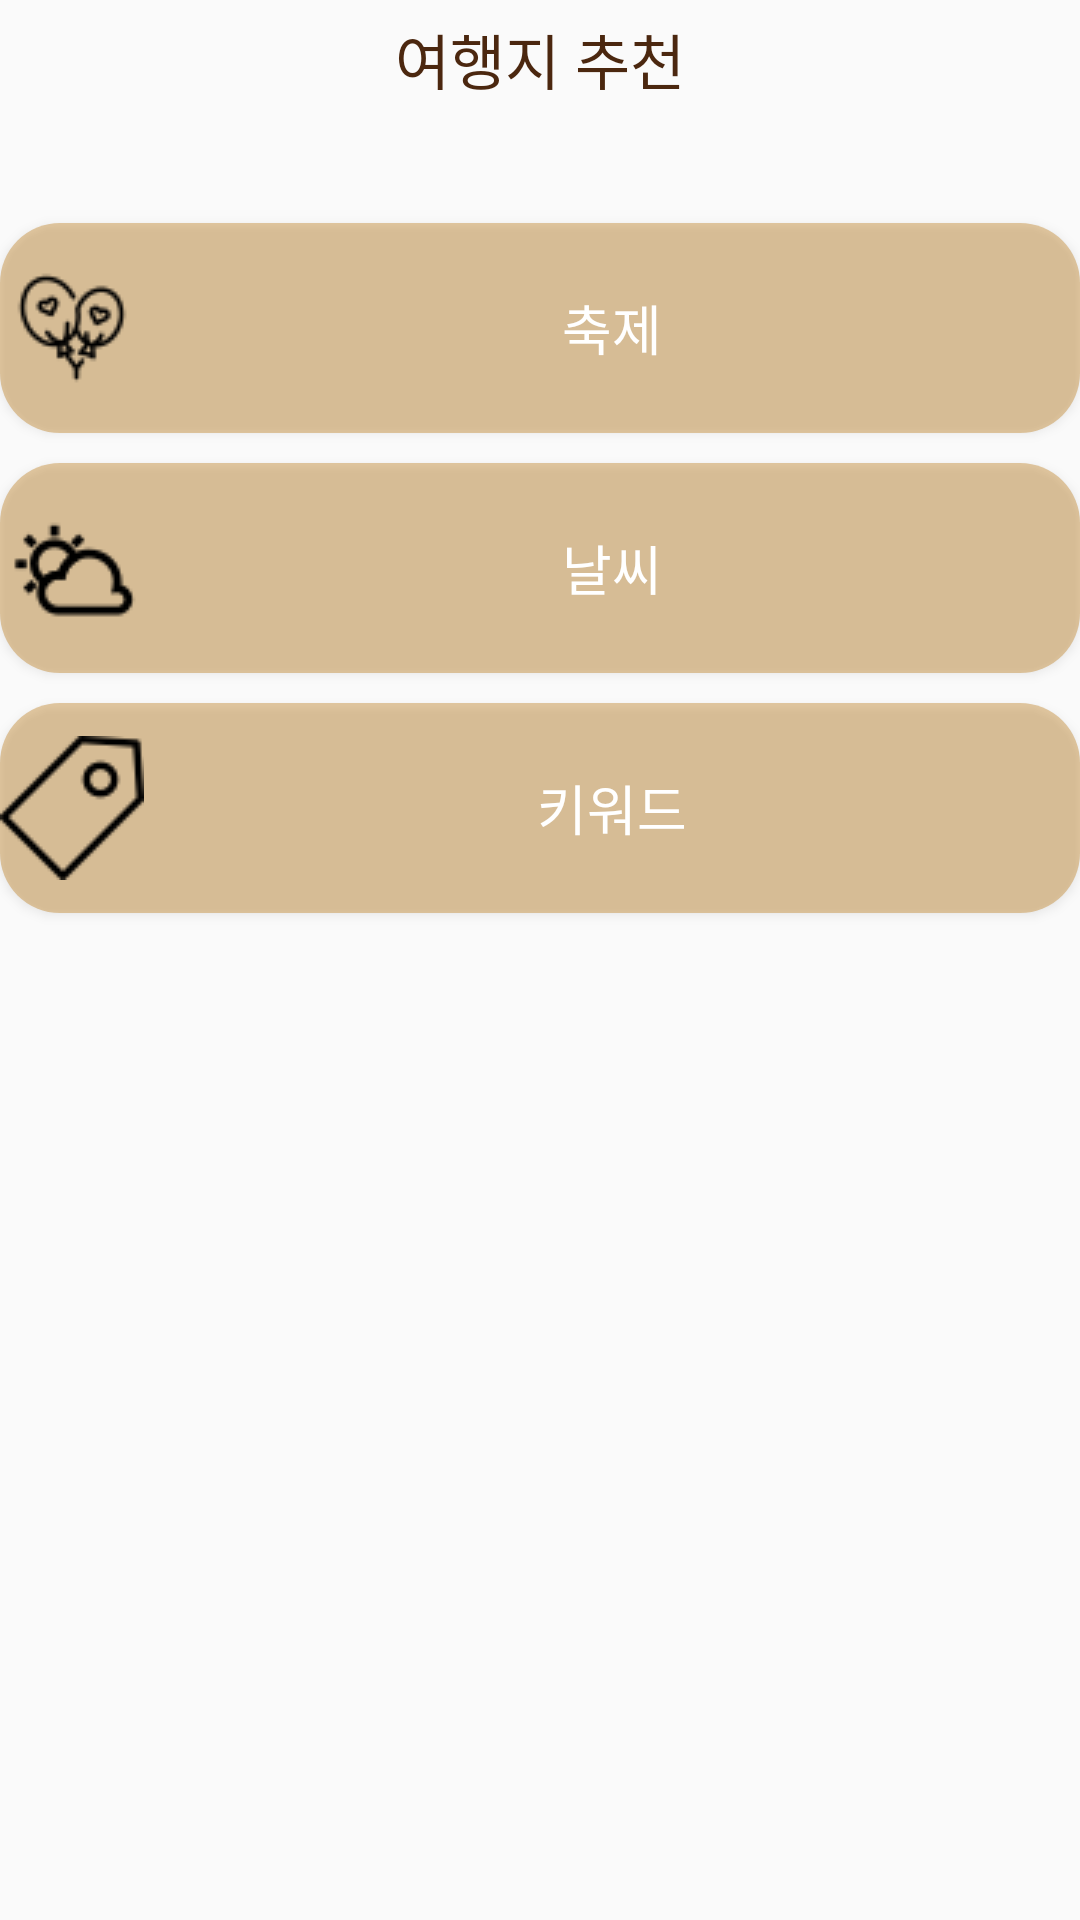

The Android layout XML behind this screen, and the referenced resources:
<!-- AndroidManifest.xml: application theme Theme.Test2 -->
<!-- res/layout/activity_t_r.xml -->
<?xml version="1.0" encoding="utf-8"?>
<LinearLayout xmlns:android="http://schemas.android.com/apk/res/android"
    android:layout_width="match_parent"
    android:layout_height="match_parent"
    android:orientation="vertical"
    >
    <TextView
        android:layout_width="match_parent"
        android:layout_height="wrap_content"
        android:layout_gravity="center"
        android:gravity="center"
        android:layout_marginTop="5dp"
        android:layout_marginBottom="40dp"
        android:text="여행지 추천"
        android:textSize="20sp"
        android:textColor="#4B270F"
        ></TextView>

    <Button
        android:layout_width="match_parent"
        android:layout_height="70dp"
        android:text="축제"
        android:textSize="18sp"
        android:layout_marginBottom="10dp"
        android:background="@drawable/t_button"
        android:textColor="#ffffff"
        android:drawableLeft="@drawable/festival_icon"
        ></Button>

    <Button
        android:layout_width="match_parent"
        android:layout_height="70dp"
        android:text="날씨"
        android:textSize="18sp"
        android:layout_marginBottom="10dp"
        android:background="@drawable/t_button"
        android:textColor="#ffffff"
        android:drawableLeft="@drawable/weather_icon"
        ></Button>

    <Button
        android:layout_width="match_parent"
        android:layout_height="70dp"
        android:text="키워드"
        android:textSize="18sp"
        android:background="@drawable/t_button"
        android:textColor="#ffffff"
        android:drawableLeft="@drawable/keyword_icon"
        ></Button>


</LinearLayout>
<!-- resources referenced by this layout -->
<resources>
  <!-- drawable festival_icon: png bitmap (drawable, 1230 bytes) -->
  <!-- drawable keyword_icon: png bitmap (drawable, 755 bytes) -->
  <!-- drawable t_button (drawable) -->
  <?xml version="1.0" encoding="utf-8"?>
  <selector xmlns:android="http://schemas.android.com/apk/res/android">
      <item android:state_enabled="true">
          <shape>
              <solid android:color="#6BC18427"
                  android:pathData="M0 0V55H229V0">
  
  
              </solid>
              <corners android:radius="20dp">
  
              </corners>
          </shape>
      </item>
  </selector>
  <!-- drawable weather_icon: png bitmap (drawable, 879 bytes) -->
  <style name="Theme.Test2" parent="Theme.AppCompat.DayNight.DarkActionBar">
          <item name="windowNoTitle">true</item>
          
          <item name="colorPrimary">@android:color/transparent</item>
          <item name="colorPrimaryVariant">#21B300</item>
          <item name="colorOnPrimary">@android:color/transparent</item>
          
          <item name="colorSecondary">@color/teal_200</item>
          <item name="colorSecondaryVariant">@color/teal_700</item>
          <item name="colorOnSecondary">@color/black</item>
          
          <item name="android:statusBarColor" tools:targetApi="l">@color/white</item>
          <item name="android:windowLightStatusBar" tools:targetApi="m">true</item>
          
      </style>
  <!-- not gathered from this repository: default colours our renderer supplied (Android Studio template values) -->
  <color name="teal_200">#FF03DAC5</color>
  <color name="teal_700">#FF018786</color>
  <color name="black">#FF000000</color>
  <color name="white">#FFFFFFFF</color>
</resources>
